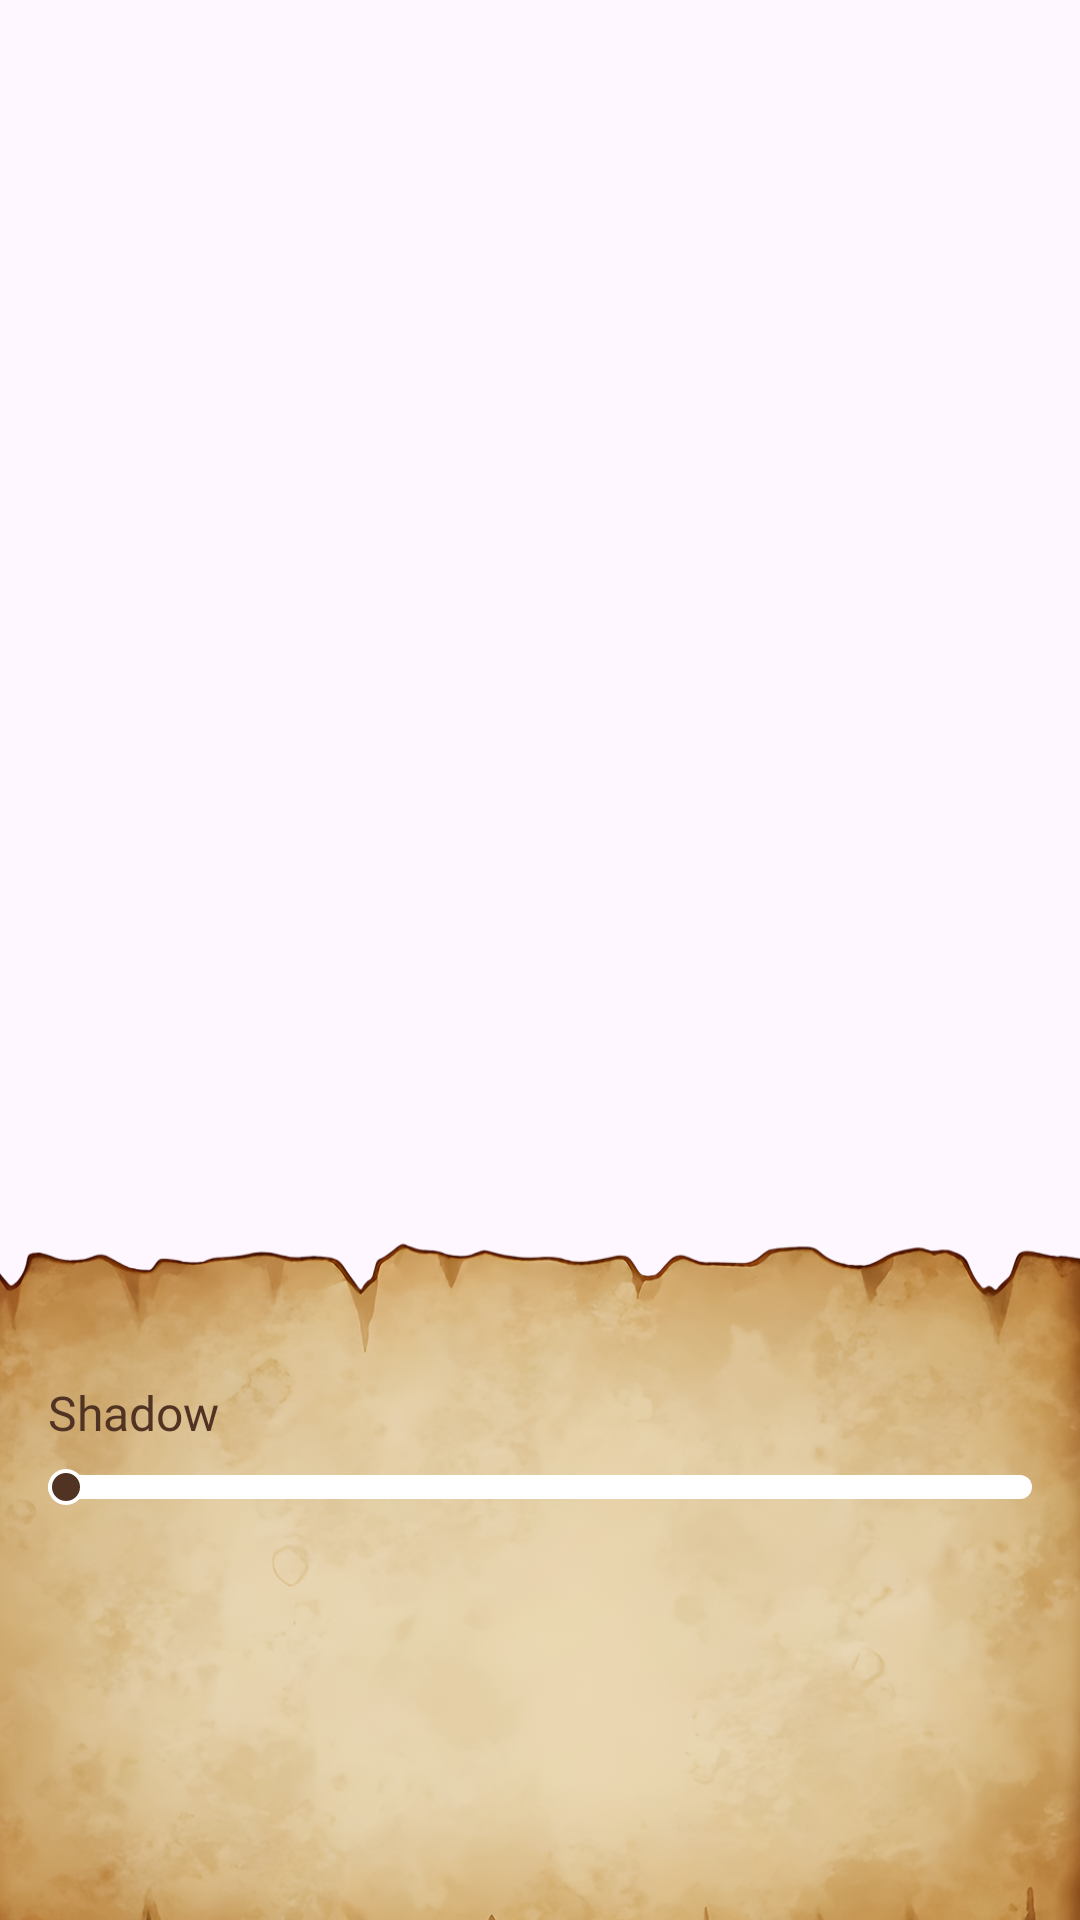

This screen was rendered from an Android layout file. Write that file and the resources it references.
<!-- AndroidManifest.xml: application theme Theme.BaseProject -->
<!-- res/layout/activity_poster_shadow.xml -->
<?xml version="1.0" encoding="utf-8"?>
<androidx.constraintlayout.widget.ConstraintLayout xmlns:android="http://schemas.android.com/apk/res/android"
    xmlns:app="http://schemas.android.com/apk/res-auto"
    android:layout_width="match_parent"
    android:layout_height="match_parent"
    android:clipChildren="false"
    android:clipToPadding="false">

    
    <ImageView
        android:layout_width="match_parent"
        android:layout_height="match_parent"
        android:scaleType="centerCrop"
        android:src="@drawable/img_bg_language" />

    
    <FrameLayout
        android:id="@+id/layoutActionBar"
        android:layout_width="match_parent"
        android:layout_height="wrap_content"
        app:layout_constraintTop_toTopOf="parent">

        <include
            android:id="@+id/actionBar"
            layout="@layout/layout_actionbar" />
    </FrameLayout>

    
    <ScrollView
        android:layout_width="match_parent"
        android:layout_height="0dp"
        android:clipChildren="false"
        android:clipToPadding="false"
        android:paddingHorizontal="16dp"
        android:paddingTop="8dp"
        android:scrollbars="none"
        app:layout_constraintBottom_toBottomOf="parent"
        app:layout_constraintTop_toBottomOf="@id/layoutActionBar">

        <LinearLayout
            android:layout_width="match_parent"
            android:layout_height="wrap_content"
            android:gravity="center_horizontal"
            android:orientation="vertical">

            
            <androidx.cardview.widget.CardView
                android:id="@+id/cvPosterPreview"
                android:layout_width="match_parent"
                android:layout_height="wrap_content"
                android:layout_marginTop="6dp"
                android:clipChildren="false"
                android:clipToPadding="false"
                app:cardBackgroundColor="@android:color/transparent"
                app:cardElevation="0dp">

                <FrameLayout
                    android:id="@+id/containerPoster"
                    android:layout_width="match_parent"
                    android:layout_height="wrap_content"
                    android:background="@android:color/transparent"
                    android:clipChildren="false"
                    android:clipToPadding="false" />

            </androidx.cardview.widget.CardView>


        </LinearLayout>
    </ScrollView>


    
    <FrameLayout
        android:id="@+id/cardPosterShadowSection"
        android:layout_width="match_parent"
        android:layout_height="230dp"
        android:layout_marginTop="16dp"
        android:background="@drawable/bg_edit"
        app:layout_constraintBottom_toBottomOf="parent"
        app:layout_constraintEnd_toEndOf="parent"
        app:layout_constraintStart_toStartOf="parent">

        <ScrollView
            android:layout_width="match_parent"
            android:layout_height="wrap_content"
            android:clipToPadding="true"
            android:overScrollMode="never"
            android:paddingTop="50dp">

            <LinearLayout
                android:layout_width="match_parent"
                android:layout_height="wrap_content"
                android:orientation="vertical"
                android:paddingHorizontal="16dp"
                >


                
                <androidx.constraintlayout.widget.ConstraintLayout
                    android:id="@+id/layoutPosterShadowContent"
                    android:layout_width="match_parent"
                    android:layout_height="wrap_content">

                    
                    <TextView
                        android:id="@+id/tvPosterShadowLabel"
                        android:layout_width="wrap_content"
                        android:layout_height="wrap_content"
                        android:fontFamily="@font/joan_regular"
                        android:text="@string/shadow"
                        android:textColor="@color/app"
                        android:textSize="16sp"
                        app:layout_constraintStart_toStartOf="parent"
                        app:layout_constraintTop_toTopOf="parent" />

                    <SeekBar
                        android:id="@+id/seekBarPosterShadow"
                        style="@style/CustomSeekBar"
                        android:layout_width="0dp"
                        android:layout_height="wrap_content"
                        android:max="100"
                        android:progress="0"
                        android:splitTrack="false"
                        app:layout_constraintEnd_toEndOf="parent"
                        android:layout_marginTop="8dp"
                        app:layout_constraintStart_toStartOf="parent"
                        app:layout_constraintStart_toEndOf="@id/guidlinePosterShadow"
                        app:layout_constraintTop_toBottomOf="@id/tvPosterShadowLabel"


                        />

                    <androidx.constraintlayout.widget.Guideline
                        android:id="@+id/guidlinePosterShadow"
                        android:layout_width="wrap_content"
                        android:layout_height="wrap_content"
                        android:orientation="vertical"
                        app:layout_constraintGuide_percent="0.29" />

                </androidx.constraintlayout.widget.ConstraintLayout>
            </LinearLayout>
        </ScrollView>

    </FrameLayout>


</androidx.constraintlayout.widget.ConstraintLayout>
<!-- res/layout/layout_actionbar.xml (included above) -->
<?xml version="1.0" encoding="utf-8"?>
<androidx.constraintlayout.widget.ConstraintLayout xmlns:android="http://schemas.android.com/apk/res/android"
    xmlns:app="http://schemas.android.com/apk/res-auto"
    android:layout_width="match_parent"
    android:layout_height="100dp"
    android:background="@color/transparent">

    
    <ImageView
        android:id="@+id/btnActionBarLeft"
        android:layout_width="32dp"
        android:layout_height="32dp"
        android:layout_marginStart="16dp"
        android:layout_marginBottom="10dp"
        android:background="?attr/selectableItemBackgroundBorderless"
        android:visibility="invisible"
        app:layout_constraintBottom_toBottomOf="parent"
        app:layout_constraintStart_toStartOf="parent" />

    
    <androidx.cardview.widget.CardView
        android:id="@+id/cvLogo"
        android:layout_width="32dp"
        android:layout_height="32dp"
        android:layout_marginStart="16dp"
        android:layout_marginBottom="10dp"
        android:background="?attr/selectableItemBackgroundBorderless"
        android:visibility="invisible"
        app:cardCornerRadius="8dp"
        app:cardElevation="0dp"
        app:layout_constraintBottom_toBottomOf="parent"
        app:layout_constraintStart_toStartOf="parent">


    </androidx.cardview.widget.CardView>
    
    <ImageView
        android:id="@+id/btnActionBarReset"
        android:layout_width="32dp"
        android:layout_height="32dp"
        android:src="@drawable/ic_reset"
        android:visibility="gone"
        app:layout_constraintEnd_toEndOf="parent"
        app:layout_constraintStart_toStartOf="parent"
        app:layout_constraintBottom_toBottomOf="@id/btnActionBarLeft"
        app:layout_constraintTop_toTopOf="@id/btnActionBarLeft"/>

    
    <TextView
        android:id="@+id/tvStart"
        style="@style/single_marquee"
        android:layout_width="0dp"
        android:layout_height="0dp"
        android:layout_marginHorizontal="16dp"
        android:fontFamily="@font/joan_regular"
        android:gravity="start|bottom"
        android:text="@string/language"
        android:textColor="@color/white"
        android:textSize="24sp"
        android:visibility="gone"
        app:layout_constraintBottom_toBottomOf="@+id/btnActionBarLeft"
        app:layout_constraintEnd_toStartOf="@+id/btnActionBarRight"
        app:layout_constraintStart_toStartOf="parent"
        app:layout_constraintTop_toTopOf="@+id/btnActionBarLeft" />

    
    <TextView
        android:id="@+id/tvCenter"
        style="@style/single_marquee"
        android:layout_width="0dp"
        android:layout_height="0dp"
        android:layout_marginHorizontal="16dp"
        android:fontFamily="@font/joan_regular"
        android:gravity="center_horizontal|bottom"
        android:text="@string/language"
        android:textColor="@color/white"
        android:textSize="24sp"
        android:visibility="gone"
        app:layout_constraintBottom_toBottomOf="@+id/btnActionBarLeft"
        app:layout_constraintEnd_toEndOf="parent"
        app:layout_constraintStart_toStartOf="parent"
        app:layout_constraintTop_toTopOf="@+id/btnActionBarLeft" />

    
    <ImageView
        android:id="@+id/btnActionBarNextToRight"
        android:layout_width="32dp"
        android:layout_height="32dp"
        android:layout_marginEnd="12dp"
        android:layout_marginBottom="10dp"
        android:background="@drawable/ic_edit"
        android:visibility="invisible"
        app:layout_constraintBottom_toBottomOf="parent"
        app:layout_constraintEnd_toStartOf="@+id/btnActionBarRight" />

    
    <ImageView
        android:id="@+id/btnActionBarRight"
        android:layout_width="32dp"
        android:layout_height="32dp"
        android:layout_marginEnd="16dp"
        android:layout_marginBottom="10dp"
        android:visibility="invisible"
        app:layout_constraintBottom_toBottomOf="parent"
        app:layout_constraintEnd_toEndOf="parent" />

    
    <FrameLayout
        android:id="@+id/btnActionBarRightText"
        android:layout_width="49dp"
        android:layout_height="32dp"
        android:maxWidth="50dp"
        android:minWidth="49dp"
        android:layout_marginEnd="16dp"
        android:background="@drawable/img_btn_custom_next"
        android:visibility="gone"
        app:layout_constraintBottom_toBottomOf="@+id/btnActionBarLeft"
        app:layout_constraintEnd_toEndOf="parent"
        app:layout_constraintTop_toTopOf="@+id/btnActionBarLeft">

        <TextView
            android:id="@+id/tvRightText"
            style="@style/single_marquee"
            android:layout_width="match_parent"
            android:layout_height="match_parent"
            android:layout_gravity="center"
            android:paddingHorizontal="5dp"
            android:fontFamily="@font/kurale_regular"
            android:gravity="center"
            android:text="@string/save"
            android:textColor="#C4561B"
            android:textSize="16sp"
            android:clickable="false"
            android:focusable="false" />
    </FrameLayout>
</androidx.constraintlayout.widget.ConstraintLayout>
<!-- resources referenced by this layout -->
<resources>
  <color name="app">#513323</color>
  <color name="transparent">#00FFFFFF</color>
  <color name="white">#FFFFFFFF</color>
  <!-- drawable bg_edit: png bitmap (drawable, 629863 bytes) -->
  <!-- drawable ic_edit: png bitmap (drawable, 13721 bytes) -->
  <!-- drawable ic_reset: png bitmap (drawable, 14344 bytes) -->
  <!-- drawable img_btn_custom_next: png bitmap (drawable, 1389 bytes) -->
  <string name="language">Language</string>
  <string name="save">Save</string>
  <string name="shadow">Shadow</string>
  <style name="CustomSeekBar" parent="Widget.AppCompat.SeekBar">
          <item name="android:minHeight">0dp</item>
          <item name="android:maxHeight">20dp</item>
          <item name="android:paddingTop">0dp</item>
          <item name="android:paddingBottom">0dp</item>
          <item name="android:paddingStart">0dp</item>
          <item name="android:paddingEnd">0dp</item>
          <item name="android:thumbOffset">0dp</item>
          <item name="android:progressDrawable">@drawable/seekbar_progress_orange</item>
          <item name="android:thumb">@drawable/seekbar_thumb_orange</item>
      </style>
  <style name="single_marquee">
          <item name="android:singleLine">true</item>
          <item name="android:ellipsize">marquee</item>
          <item name="android:marqueeRepeatLimit">marquee_forever</item>
      </style>
  <style name="Theme.BaseProject" parent="Base.Theme.BaseProject" />
  <!-- drawable seekbar_progress_orange (drawable) -->
  <layer-list xmlns:android="http://schemas.android.com/apk/res/android">
  
      
      <item android:id="@android:id/background"
          android:gravity="center_vertical"
          >
          <shape android:shape="rectangle">
              <corners android:radius="5dp"/>
              <solid android:color="#FFFFFF"/>
              <size android:height="8dp"/>
          </shape>
      </item>
  
      
      <item android:id="@android:id/progress"
          android:gravity="center_vertical"
          >
          <clip>
              <shape android:shape="rectangle">
                  <corners android:radius="5dp"/>
                  <gradient
                      android:type="linear"
                      android:angle="270"
                      android:startColor="#754D37"
                      android:centerColor="#513323"
                      android:endColor="#42291B"/>
                  <size android:height="8dp"/>
                  <size android:height="8dp"/>
              </shape>
          </clip>
      </item>
  
  </layer-list>
  <!-- drawable seekbar_thumb_orange (drawable) -->
  <layer-list xmlns:android="http://schemas.android.com/apk/res/android">
  
      
      <item>
          <shape android:shape="oval">
              <solid android:color="#FFFFFF"/>
              <size
                  android:width="12dp"
                  android:height="12dp"/>
          </shape>
      </item>
  
      
      <item
          android:top="1.5dp"
          android:bottom="1.5dp"
          android:left="1.5dp"
          android:right="1.5dp">
          <shape android:shape="oval">
              <solid android:color="#513323"/>
          </shape>
      </item>
  
  </layer-list>
  <style name="Base.Theme.BaseProject" parent="Theme.Material3.DayNight.NoActionBar">
          <item name="android:windowTranslucentStatus">false</item>
          <item name="android:statusBarColor">@android:color/transparent</item>
          <item name="android:windowTranslucentNavigation">false</item>
          <item name="android:fitsSystemWindows">false</item>
      </style>
</resources>
